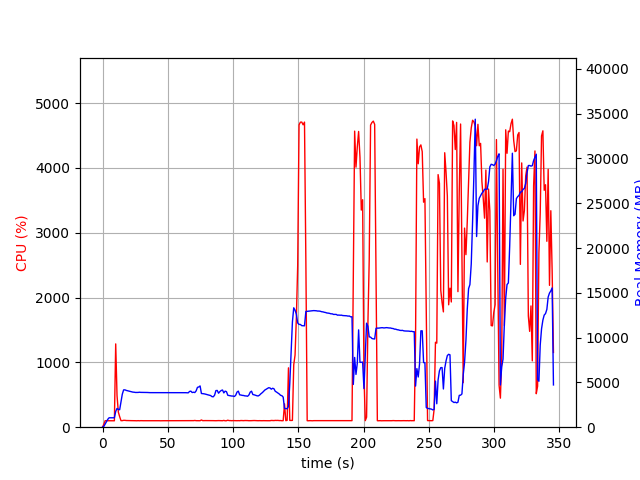

Source data for this figure (header and first rows):
elapsed_time, nproc, cpu, mem_real, mem_virtual
3.528594970703125e-05, 1, 0.0, 7.406, 3185
1.007, 1, 46.7, 93.99, 764.2
2.015, 1, 100.2, 364, 1888
3.023, 1, 100.2, 624, 3168
4.031, 1, 99.2, 884, 3168
5.039, 1, 100.2, 1052, 2656
6.046, 1, 100.3, 1052, 2656
7.054, 1, 100.1, 1052, 2656
8.063, 1, 100.1, 1052, 2656
9.074, 1, 99.0, 1052, 2656
10.08, 1, 1285, 1763, 7238
11.09, 1, 488.1, 2090, 7606
12.1, 1, 232.5, 1981, 7710
13.12, 1, 162.2, 1953, 7734
14.13, 1, 101.0, 2791, 8336
15.13, 1, 101.1, 3684, 9146
16.14, 1, 105.9, 4163, 9530
17.16, 1, 105.8, 4169, 9978
18.17, 1, 102.9, 4107, 9978
19.18, 1, 102.1, 4066, 9978
20.19, 1, 101.9, 4029, 9978
21.2, 1, 101.1, 3992, 9978
22.21, 1, 101.0, 3955, 9978
23.22, 1, 101.0, 3916, 9978
24.23, 1, 101.0, 3905, 9978
25.24, 1, 100.0, 3879, 9978
26.25, 1, 99.0, 3874, 9978
27.26, 1, 101.0, 3882, 9978
28.27, 1, 99.0, 3904, 9978
29.28, 1, 101.0, 3887, 9978
30.29, 1, 99.9, 3887, 9978
31.3, 1, 99.9, 3879, 9978
32.31, 1, 100.0, 3879, 9978
33.32, 1, 100.0, 3875, 9978
34.33, 1, 99.0, 3875, 9978
35.34, 1, 100.0, 3860, 9978
36.35, 1, 100.0, 3858, 9978
37.36, 1, 100.1, 3858, 9978
38.37, 1, 100.0, 3858, 9978
39.38, 1, 99.0, 3858, 9978
40.39, 1, 99.9, 3858, 9978
41.4, 1, 100.0, 3858, 9978
42.41, 1, 100.0, 3858, 9978
43.42, 1, 100.0, 3858, 9978
44.43, 1, 99.0, 3858, 9978
45.44, 1, 99.9, 3857, 9978
46.45, 1, 99.9, 3857, 9978
47.46, 1, 99.9, 3857, 9978
48.47, 1, 100.0, 3857, 9978
49.48, 1, 100.1, 3857, 9978
50.49, 1, 99.0, 3859, 9978
51.5, 1, 99.9, 3861, 9978
52.51, 1, 99.9, 3861, 9978
53.52, 1, 100.2, 3861, 9978
54.53, 1, 100.1, 3861, 9978
55.54, 1, 101.0, 3858, 9978
56.55, 1, 100.0, 3854, 9978
57.56, 1, 100.0, 3856, 9978
58.57, 1, 101.0, 3856, 9978
59.58, 1, 100.0, 3853, 9978
... 282 more rows
